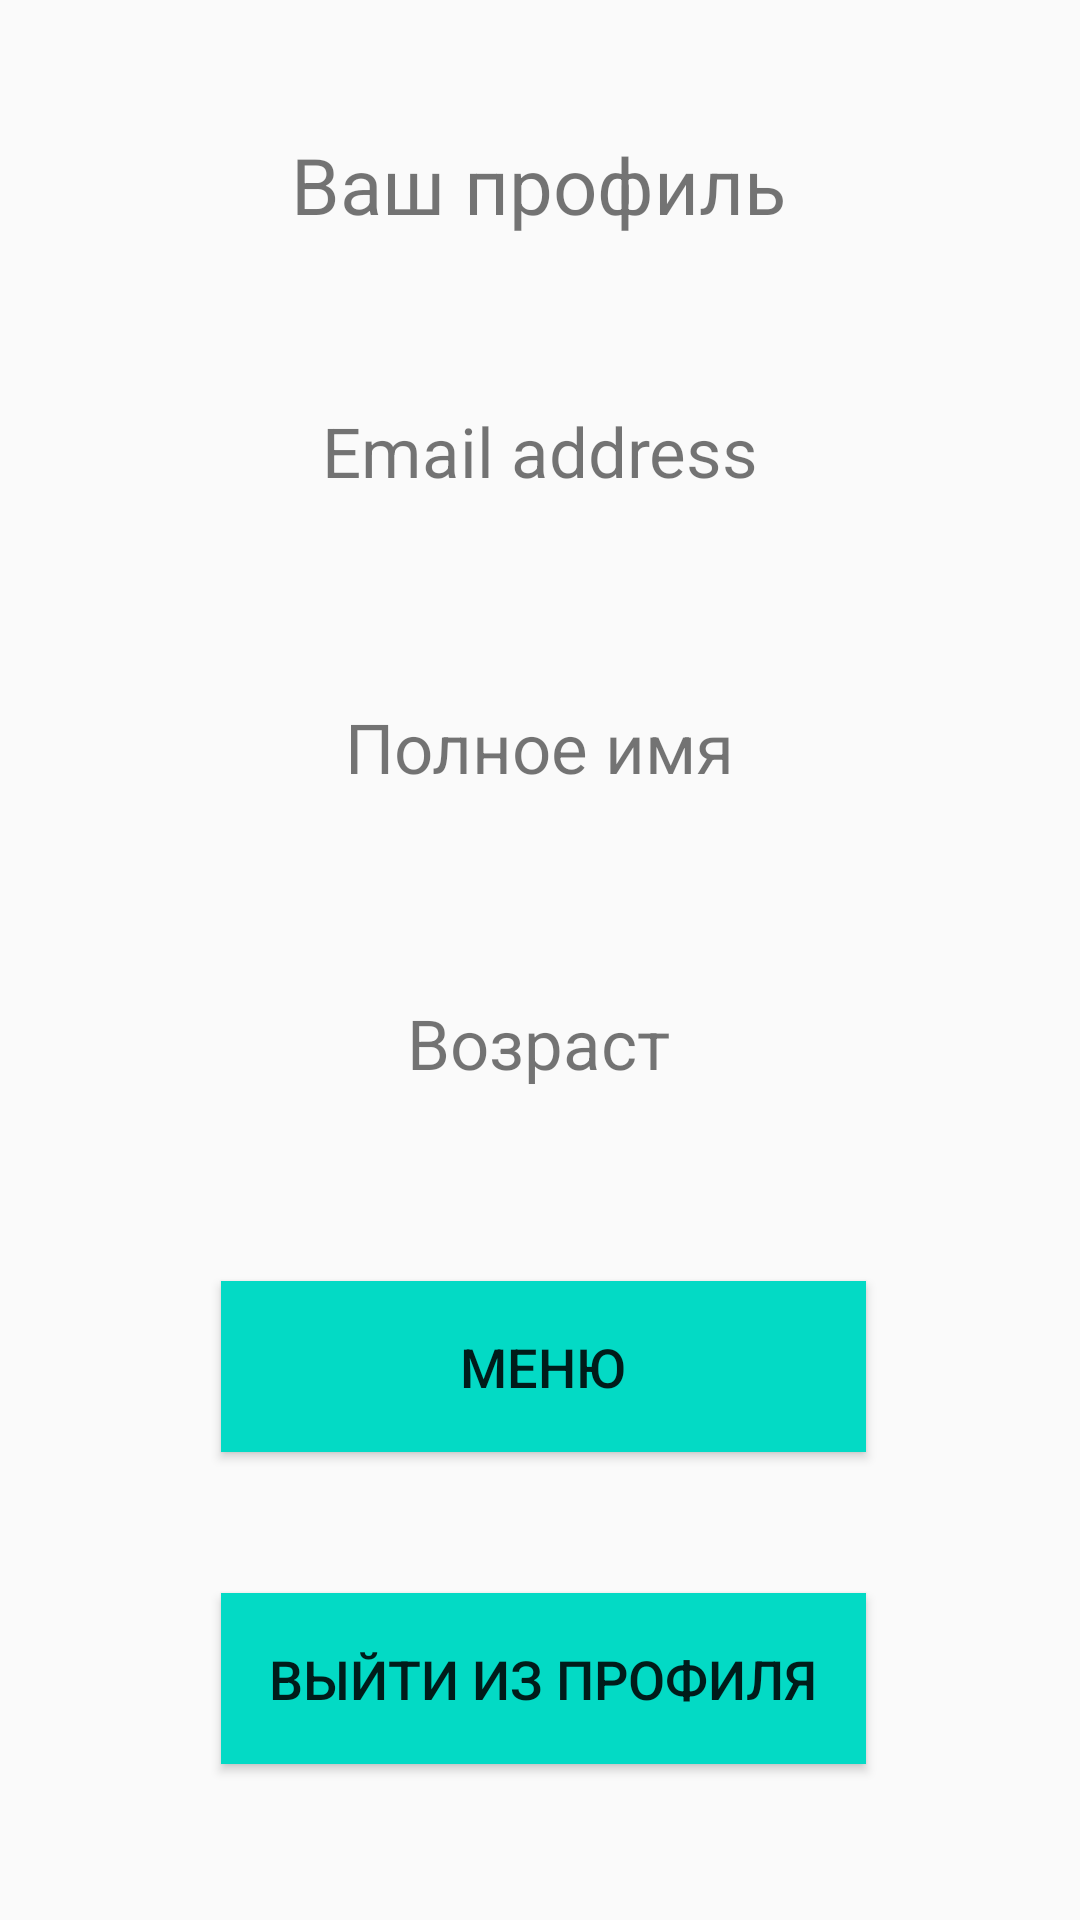

Here is an Android app screen rendered from its layout file. Give the layout XML and the strings, colors and styles it references.
<!-- AndroidManifest.xml: application theme Theme.Mirea_Application -->
<!-- res/layout/fragment_profile.xml -->
<?xml version="1.0" encoding="utf-8"?>
<androidx.constraintlayout.widget.ConstraintLayout xmlns:android="http://schemas.android.com/apk/res/android"
    xmlns:app="http://schemas.android.com/apk/res-auto"
    xmlns:tools="http://schemas.android.com/tools"
    android:layout_width="match_parent"
    android:layout_height="match_parent"
    tools:context=".Fragment_profile">

    <Button
        android:id="@+id/profile_menu"
        android:layout_width="215dp"
        android:layout_height="57dp"
        android:layout_marginBottom="156dp"
        android:background="@color/teal_200"
        android:text="Меню"
        android:textSize="18dp"
        app:layout_constraintBottom_toBottomOf="parent"
        app:layout_constraintEnd_toEndOf="parent"
        app:layout_constraintHorizontal_bias="0.508"
        app:layout_constraintStart_toStartOf="parent" />

    <Button
        android:id="@+id/profle_logout"
        android:layout_width="215dp"
        android:layout_height="57dp"
        android:layout_marginBottom="52dp"
        android:background="@color/teal_200"
        android:text="Выйти из профиля"
        android:textSize="18dp"
        app:layout_constraintBottom_toBottomOf="parent"
        app:layout_constraintEnd_toEndOf="parent"
        app:layout_constraintHorizontal_bias="0.509"
        app:layout_constraintStart_toStartOf="parent" />

    <TextView
        android:id="@+id/profle_institute"
        android:layout_width="wrap_content"
        android:layout_height="wrap_content"
        android:layout_marginTop="68dp"
        android:text="Институт"
        android:textSize="23dp"
        app:layout_constraintEnd_toEndOf="parent"
        app:layout_constraintHorizontal_bias="0.498"
        app:layout_constraintStart_toStartOf="parent"
        app:layout_constraintTop_toBottomOf="@+id/profile_age" />

    <TextView
        android:id="@+id/profile_fullname"
        android:layout_width="wrap_content"
        android:layout_height="wrap_content"
        android:layout_marginTop="68dp"
        android:text="Полное имя"
        android:textSize="23dp"
        app:layout_constraintEnd_toEndOf="parent"
        app:layout_constraintStart_toStartOf="parent"
        app:layout_constraintTop_toBottomOf="@+id/profile_Email" />

    <TextView
        android:id="@+id/profile_greeting"
        android:layout_width="wrap_content"
        android:layout_height="wrap_content"
        android:layout_marginTop="44dp"
        android:text="Ваш профиль"
        android:textSize="26dp"
        app:layout_constraintEnd_toEndOf="parent"
        app:layout_constraintHorizontal_bias="0.498"
        app:layout_constraintStart_toStartOf="parent"
        app:layout_constraintTop_toTopOf="parent" />

    <TextView
        android:id="@+id/profile_Email"
        android:layout_width="wrap_content"
        android:layout_height="wrap_content"
        android:layout_marginTop="56dp"
        android:text="Email address"
        android:textSize="23dp"
        app:layout_constraintEnd_toEndOf="parent"
        app:layout_constraintStart_toStartOf="parent"
        app:layout_constraintTop_toBottomOf="@+id/profile_greeting" />

    <TextView
        android:id="@+id/profile_age"
        android:layout_width="wrap_content"
        android:layout_height="wrap_content"
        android:layout_marginTop="68dp"
        android:text="Возраст"
        android:textSize="23dp"
        app:layout_constraintEnd_toEndOf="parent"
        app:layout_constraintHorizontal_bias="0.498"
        app:layout_constraintStart_toStartOf="parent"
        app:layout_constraintTop_toBottomOf="@+id/profile_fullname" />
</androidx.constraintlayout.widget.ConstraintLayout>
<!-- resources referenced by this layout -->
<resources>
  <color name="teal_200">#FF03DAC5</color>
  <style name="Theme.Mirea_Application" parent="Theme.AppCompat.Light.NoActionBar">
          
          <item name="colorPrimary">@color/purple_500</item>
          <item name="colorPrimaryVariant">@color/purple_700</item>
          <item name="colorOnPrimary">@color/white</item>
          
          <item name="colorSecondary">@color/teal_200</item>
          <item name="colorSecondaryVariant">@color/teal_700</item>
          <item name="colorOnSecondary">@color/black</item>
          
          <item name="android:statusBarColor" tools:targetApi="l">?attr/colorPrimaryVariant</item>
          
      </style>
  <color name="purple_500">#FF6200EE</color>
  <color name="purple_700">#FF3700B3</color>
  <color name="white">#FFFFFFFF</color>
  <color name="teal_700">#FF018786</color>
  <color name="black">#FF000000</color>
</resources>
